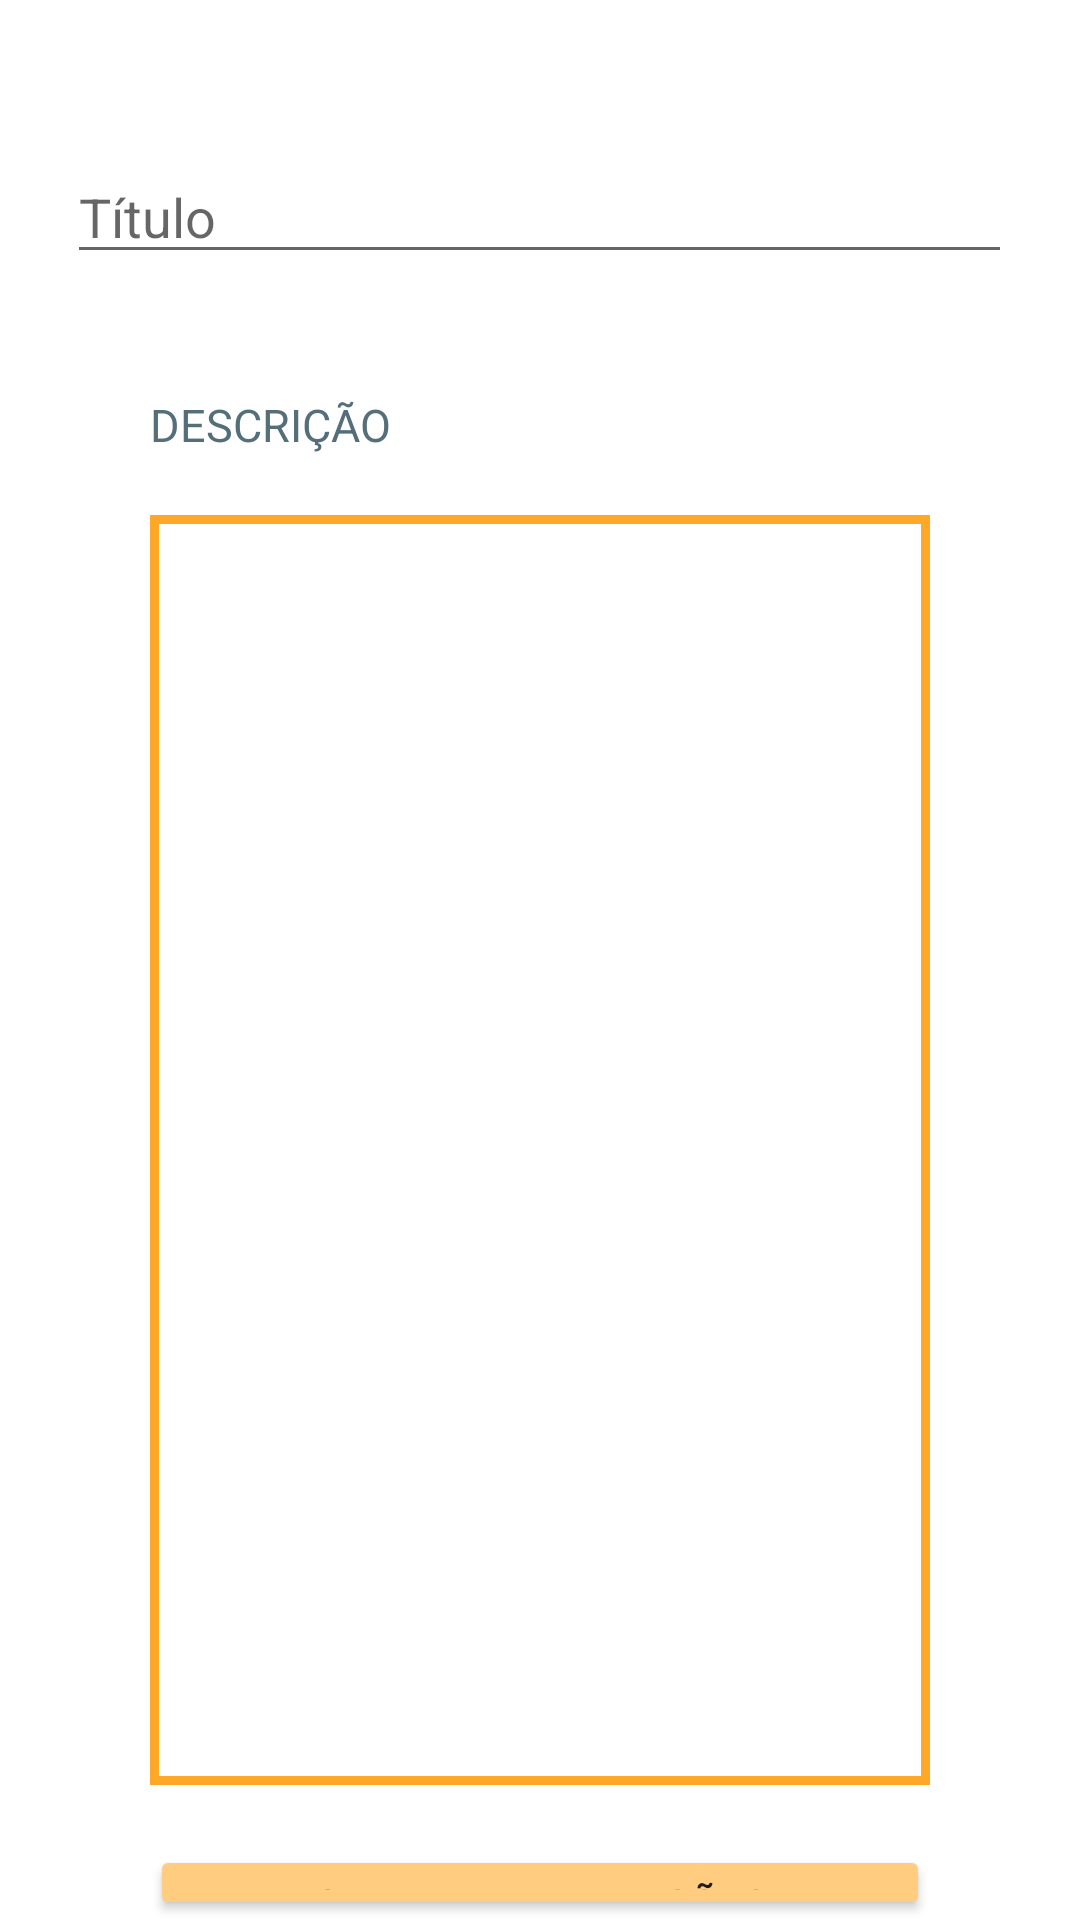

Reconstruct the res/layout file that produces this screen, plus the resources it refers to.
<!-- AndroidManifest.xml: application theme Theme.CMApp -->
<!-- res/layout/activity_editarnota.xml -->
<?xml version="1.0" encoding="utf-8"?>
<RelativeLayout
    xmlns:android="http://schemas.android.com/apk/res/android"
    xmlns:app="http://schemas.android.com/apk/res-auto"
    xmlns:tools="http://schemas.android.com/tools"
    android:layout_width="match_parent"
    android:layout_height="match_parent"
    android:orientation="vertical"
    tools:context=".AdicionarNota"
    android:scrollbarThumbVertical="@color/Primary">

    <EditText
        android:id="@+id/edtxtTituloAlterar"
        android:layout_width="wrap_content"
        android:layout_height="wrap_content"
        android:inputType="text"
        android:hint="Título"
        android:ems="15"
        android:layout_centerHorizontal="true"
        android:layout_marginTop="50dp"
        android:textColor="@color/grey"/>


    <TextView
        android:layout_width="wrap_content"
        android:layout_height="wrap_content"
        android:id="@+id/txtdescriptionAlterar"
        android:text="@string/description"
        android:layout_below="@+id/edtxtTituloAlterar"
        android:layout_marginLeft="50dp"
        android:layout_marginTop="40dp"
        android:textSize="15sp"
        android:textColor="@color/grey"/>

    <EditText
        android:id="@+id/edtxtDescriptionAlterar"
        android:layout_width="match_parent"
        android:layout_height="wrap_content"
        android:layout_below="@+id/txtdescriptionAlterar"
        android:layout_marginLeft="50dp"
        android:layout_marginTop="20dp"
        android:layout_marginRight="50dp"
        android:background="@drawable/border"
        android:inputType="textMultiLine|textImeMultiLine"
        android:lines="20"
        android:overScrollMode="always"
        android:scrollbarStyle="insideInset"
        android:scrollbars="vertical"
        android:scrollHorizontally="false" />

    <LinearLayout
        android:layout_width="match_parent"
        android:layout_height="wrap_content"
        android:layout_below="@+id/edtxtDescriptionAlterar"
        android:layout_alignParentBottom="true"
        android:layout_centerHorizontal="true"
        android:layout_marginTop="20dp"
        android:orientation="vertical">

        <Button
            android:id="@+id/btnAlterarNota"
            android:layout_width="match_parent"
            android:layout_height="wrap_content"
            android:layout_marginLeft="50dp"
            android:layout_marginRight="50dp"
            android:text="@string/guardar"
            app:backgroundTint="@color/Secondary" />

    </LinearLayout>


</RelativeLayout>
<!-- resources referenced by this layout -->
<resources>
  <color name="Primary">#ffa726</color>
  <color name="Secondary">#ffcc80</color>
  <color name="grey">#546e7a</color>
  <!-- drawable border (drawable) -->
  <?xml version="1.0" encoding="utf-8"?>
  <shape xmlns:android="http://schemas.android.com/apk/res/android"
      android:shape="rectangle">
      <stroke android:width="3dp" android:color="@color/Primary"/>
  </shape>
  <string name="description">DESCRIÇÃO</string>
  <string name="guardar">Guardar Alterações</string>
  <style name="Theme.CMApp" parent="Theme.MaterialComponents.DayNight.DarkActionBar">
          
          <item name="colorPrimary">@color/Primary</item>
          <item name="colorPrimaryVariant">@color/purple_700</item>
          <item name="colorOnPrimary">@color/white</item>
  
          
          <item name="colorSecondary">@color/Secondary</item>
          <item name="colorSecondaryVariant">@color/teal_700</item>
          <item name="colorOnSecondary">@color/black</item>
  
          
          <item name="android:statusBarColor" tools:targetApi="l">?attr/colorPrimaryVariant</item>
          
      </style>
  <color name="purple_700">#ffcc80</color>
  <color name="white">#FFFFFFFF</color>
  <color name="teal_700">#FF018786</color>
  <color name="black">#FF000000</color>
</resources>
